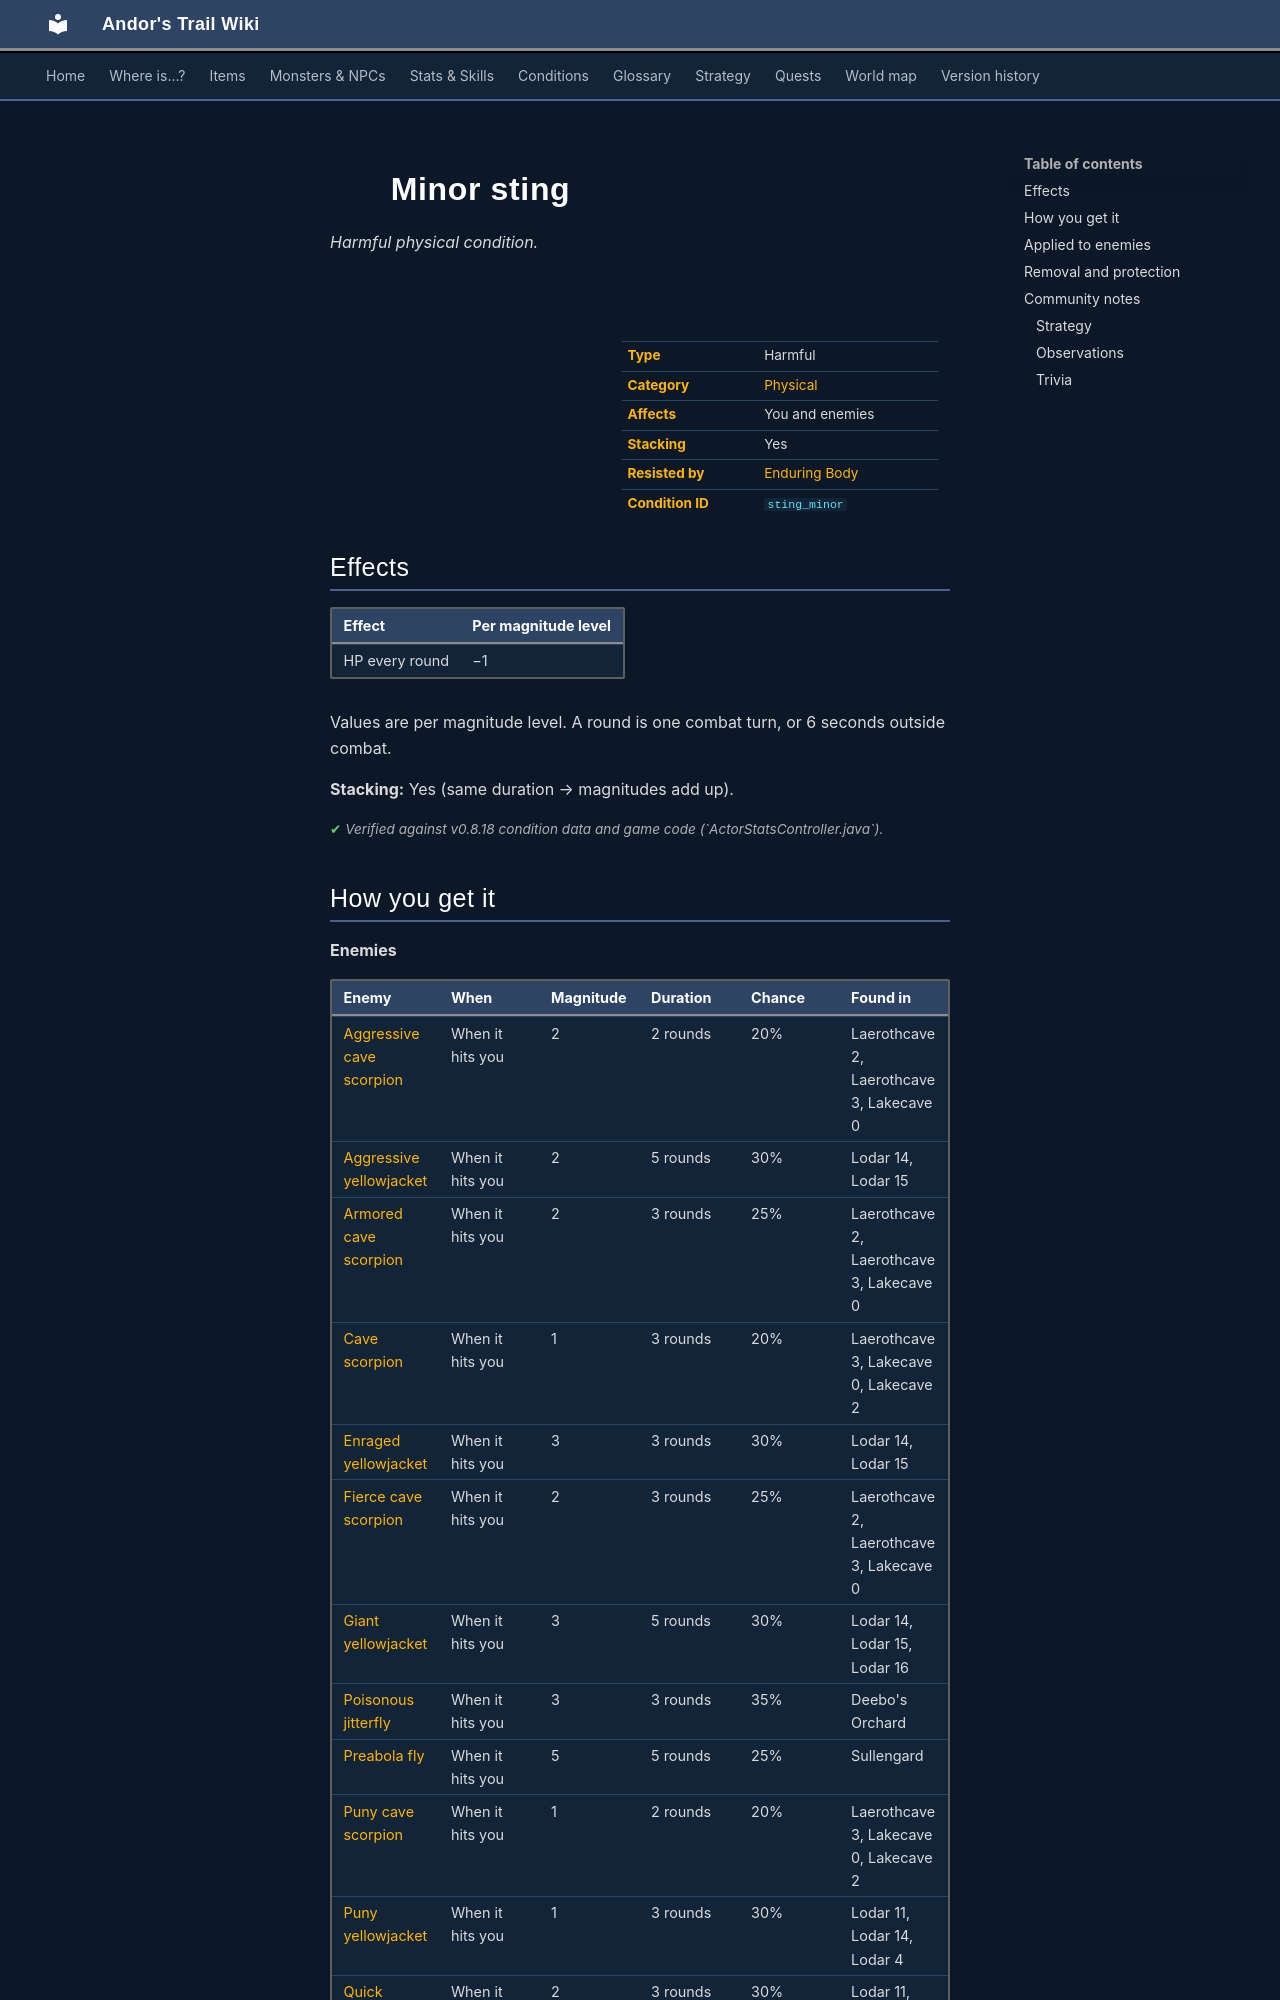

repository: asdfghjkl628/Andor-s-Trail-Wikiiii · page: conditions/sting_minor/index.html · generator: mkdocs

---
description: "Minor sting is a harmful physical condition in Andor's Trail: −1 HP per round. Caused by: items, enemies, dialogue and events."
---

# ![](../assets/icons/conditions/actorconditions_1_63.png){ .sprite } Minor sting

*Harmful physical condition.*

<div class="infobox" markdown>

<p class="ib-img"><img class="sprite" src="../../assets/icons/conditions/actorconditions_1_63.png" alt=""></p>

| | |
|---|---|
| **Type** | Harmful |
| **Category** | [Physical](index.md#categories-and-resistance) |
| **Affects** | You and enemies |
| **Stacking** | Yes |
| **Resisted by** | [Enduring Body](../skills/resistancePhysical.md) |
| **Condition ID** | `sting_minor` |

</div>

## Effects

| Effect | Per magnitude level |
|---|---|
| HP every round | −1 |

Values are per magnitude level. A round is one combat turn, or 6 seconds outside combat.

**Stacking:** Yes (same duration → magnitudes add up).


<p class="verified">Verified against v0.8.18 condition data and game code (`ActorStatsController.java`).</p>
